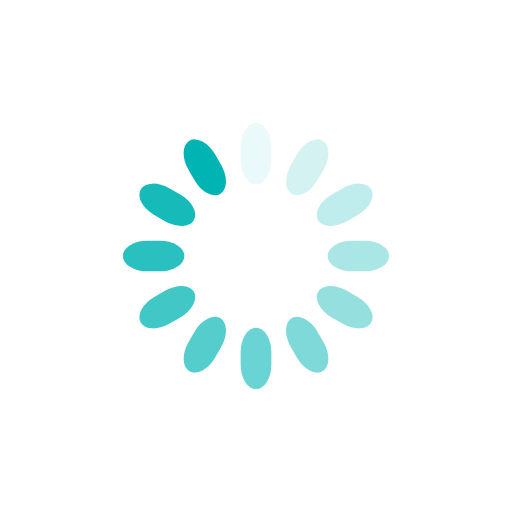
t = 0.00 s
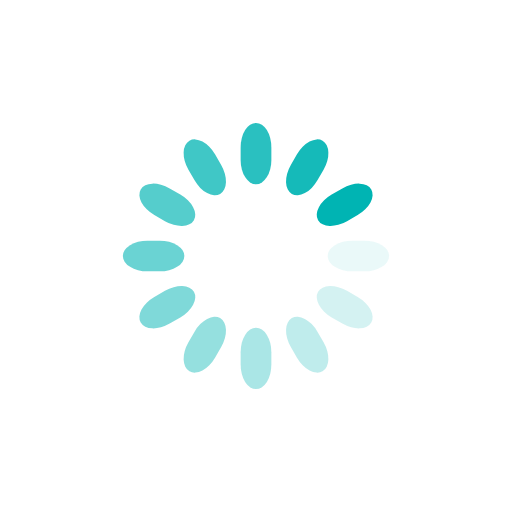
t = 0.25 s
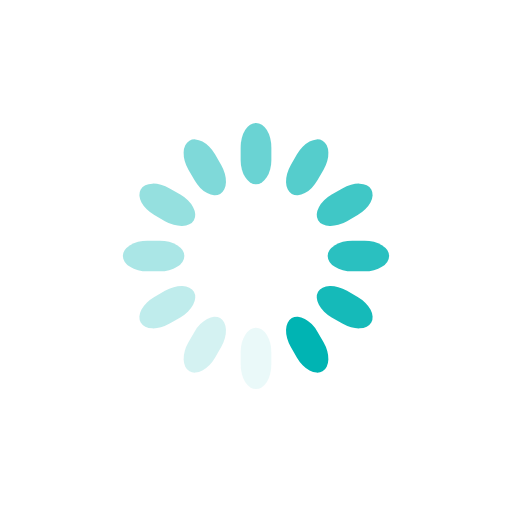
t = 0.50 s
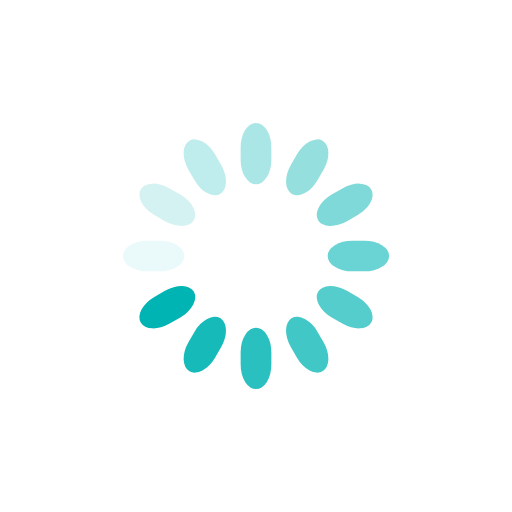
t = 0.75 s

The animated SVG that drew these frames (rendered in a browser with its animation timeline set to each time). Animation: 12 SMIL elements (animate=12); one cycle of 1.00 s, repeats indefinitely.

<svg class="lds-spinner" width="200px"  height="200px"  xmlns="http://www.w3.org/2000/svg" xmlns:xlink="http://www.w3.org/1999/xlink" viewBox="0 0 100 100" preserveAspectRatio="xMidYMid" style="background: none;"><g transform="rotate(0 50 50)">
  <rect x="47" y="24" rx="9.4" ry="4.8" width="6" height="12" fill="#00b4b3">
    <animate attributeName="opacity" values="1;0" keyTimes="0;1" dur="1s" begin="-0.9166666666666666s" repeatCount="indefinite"></animate>
  </rect>
</g><g transform="rotate(30 50 50)">
  <rect x="47" y="24" rx="9.4" ry="4.8" width="6" height="12" fill="#00b4b3">
    <animate attributeName="opacity" values="1;0" keyTimes="0;1" dur="1s" begin="-0.8333333333333334s" repeatCount="indefinite"></animate>
  </rect>
</g><g transform="rotate(60 50 50)">
  <rect x="47" y="24" rx="9.4" ry="4.8" width="6" height="12" fill="#00b4b3">
    <animate attributeName="opacity" values="1;0" keyTimes="0;1" dur="1s" begin="-0.75s" repeatCount="indefinite"></animate>
  </rect>
</g><g transform="rotate(90 50 50)">
  <rect x="47" y="24" rx="9.4" ry="4.8" width="6" height="12" fill="#00b4b3">
    <animate attributeName="opacity" values="1;0" keyTimes="0;1" dur="1s" begin="-0.6666666666666666s" repeatCount="indefinite"></animate>
  </rect>
</g><g transform="rotate(120 50 50)">
  <rect x="47" y="24" rx="9.4" ry="4.8" width="6" height="12" fill="#00b4b3">
    <animate attributeName="opacity" values="1;0" keyTimes="0;1" dur="1s" begin="-0.5833333333333334s" repeatCount="indefinite"></animate>
  </rect>
</g><g transform="rotate(150 50 50)">
  <rect x="47" y="24" rx="9.4" ry="4.8" width="6" height="12" fill="#00b4b3">
    <animate attributeName="opacity" values="1;0" keyTimes="0;1" dur="1s" begin="-0.5s" repeatCount="indefinite"></animate>
  </rect>
</g><g transform="rotate(180 50 50)">
  <rect x="47" y="24" rx="9.4" ry="4.8" width="6" height="12" fill="#00b4b3">
    <animate attributeName="opacity" values="1;0" keyTimes="0;1" dur="1s" begin="-0.4166666666666667s" repeatCount="indefinite"></animate>
  </rect>
</g><g transform="rotate(210 50 50)">
  <rect x="47" y="24" rx="9.4" ry="4.8" width="6" height="12" fill="#00b4b3">
    <animate attributeName="opacity" values="1;0" keyTimes="0;1" dur="1s" begin="-0.3333333333333333s" repeatCount="indefinite"></animate>
  </rect>
</g><g transform="rotate(240 50 50)">
  <rect x="47" y="24" rx="9.4" ry="4.8" width="6" height="12" fill="#00b4b3">
    <animate attributeName="opacity" values="1;0" keyTimes="0;1" dur="1s" begin="-0.25s" repeatCount="indefinite"></animate>
  </rect>
</g><g transform="rotate(270 50 50)">
  <rect x="47" y="24" rx="9.4" ry="4.8" width="6" height="12" fill="#00b4b3">
    <animate attributeName="opacity" values="1;0" keyTimes="0;1" dur="1s" begin="-0.16666666666666666s" repeatCount="indefinite"></animate>
  </rect>
</g><g transform="rotate(300 50 50)">
  <rect x="47" y="24" rx="9.4" ry="4.8" width="6" height="12" fill="#00b4b3">
    <animate attributeName="opacity" values="1;0" keyTimes="0;1" dur="1s" begin="-0.08333333333333333s" repeatCount="indefinite"></animate>
  </rect>
</g><g transform="rotate(330 50 50)">
  <rect x="47" y="24" rx="9.4" ry="4.8" width="6" height="12" fill="#00b4b3">
    <animate attributeName="opacity" values="1;0" keyTimes="0;1" dur="1s" begin="0s" repeatCount="indefinite"></animate>
  </rect>
</g></svg>
